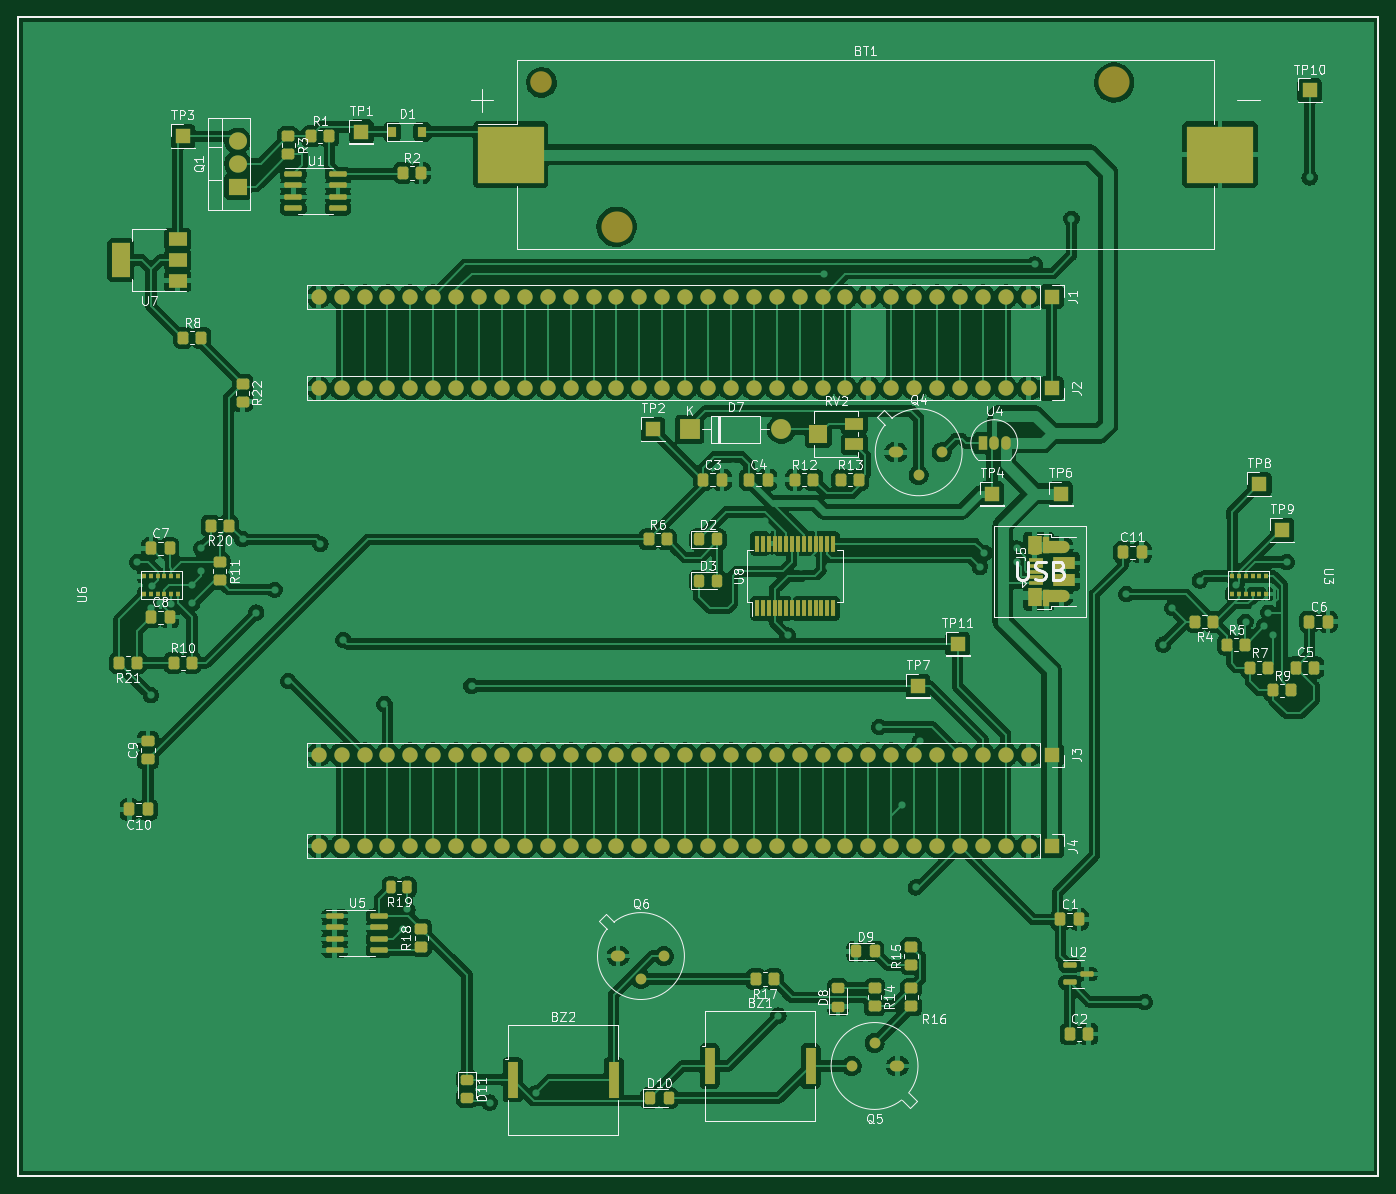
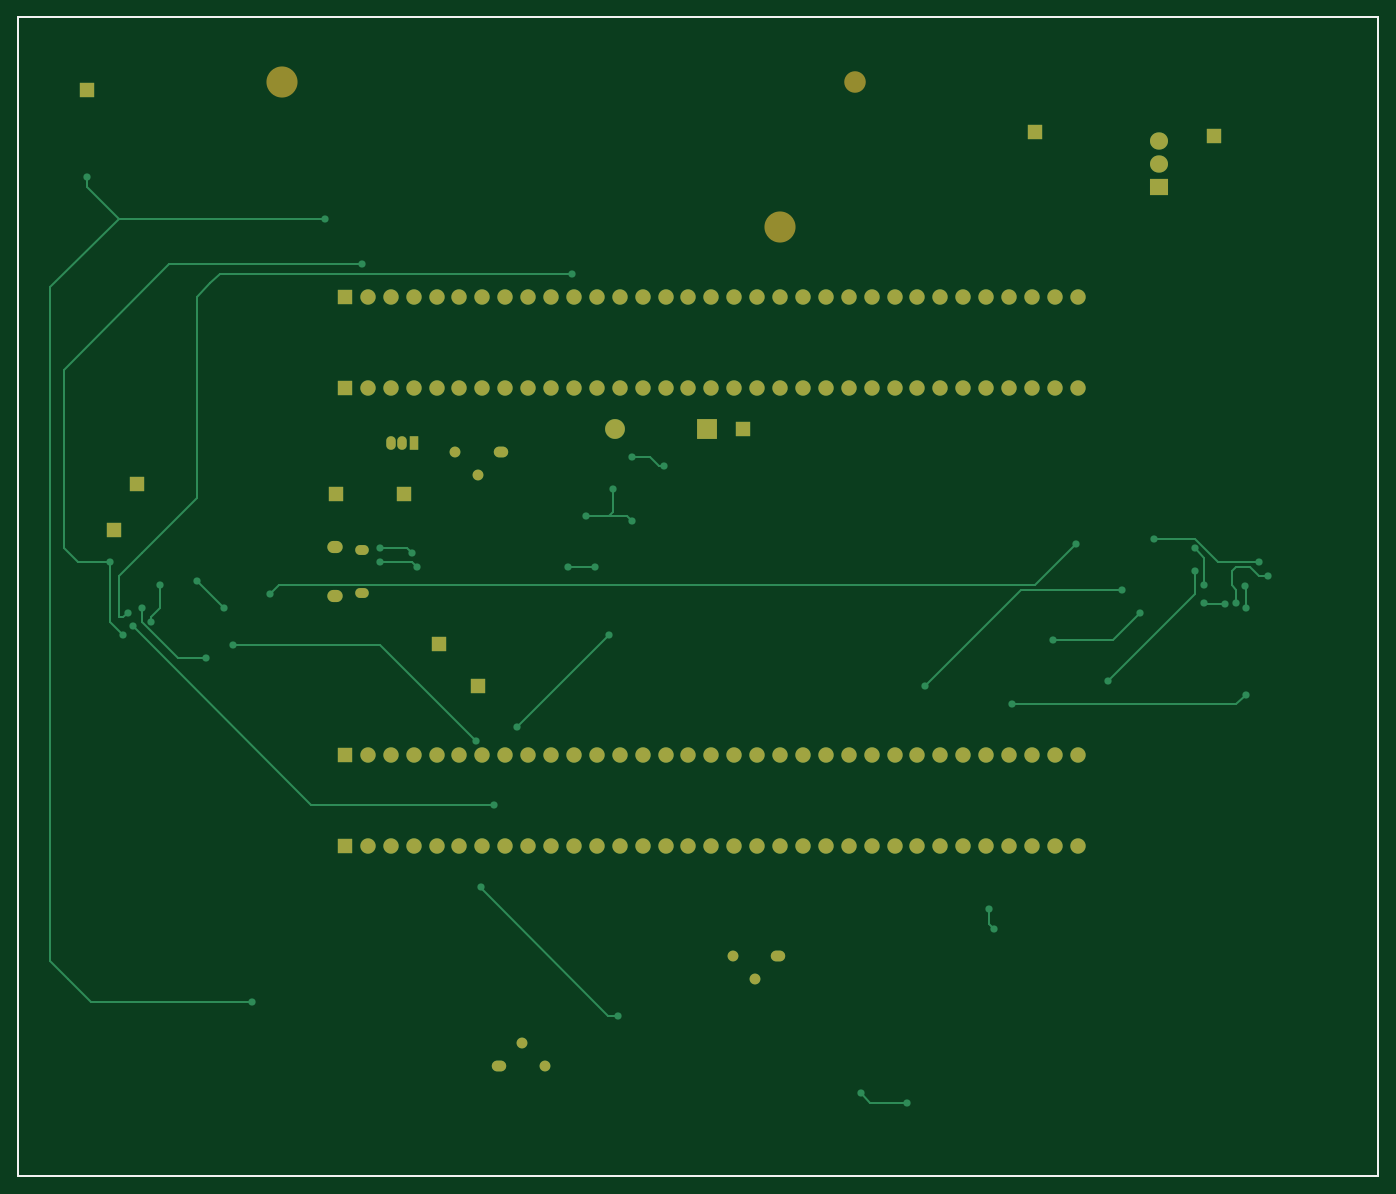
Circuit board: 9 layer files. Board 150.9 x 128.5 mm.
- bottom_copper: main-B_Cu.gbr (18664 bytes)
- bottom_mask: main-B_Mask.gbr (6071 bytes)
- paste: main-B_Paste.gbr (735 bytes)
- bottom_silk: main-B_Silkscreen.gbr (736 bytes)
- outline: main-Edge_Cuts.gbr (707 bytes)
- top_copper: main-F_Cu.gbr (564561 bytes)
- top_mask: main-F_Mask.gbr (14357 bytes)
- paste: main-F_Paste.gbr (9012 bytes)
- top_silk: main-F_Silkscreen.gbr (74581 bytes)

=== bottom_copper: main-B_Cu.gbr (18664 bytes, source omitted) ===
=== bottom_mask: main-B_Mask.gbr ===
%TF.GenerationSoftware,KiCad,Pcbnew,(6.0.2)*%
%TF.CreationDate,2022-03-20T20:15:49+02:00*%
%TF.ProjectId,main,6d61696e-2e6b-4696-9361-645f70636258,rev?*%
%TF.SameCoordinates,Original*%
%TF.FileFunction,Soldermask,Bot*%
%TF.FilePolarity,Negative*%
%FSLAX46Y46*%
G04 Gerber Fmt 4.6, Leading zero omitted, Abs format (unit mm)*
G04 Created by KiCad (PCBNEW (6.0.2)) date 2022-03-20 20:15:49*
%MOMM*%
%LPD*%
G01*
G04 APERTURE LIST*
%TA.AperFunction,Profile*%
%ADD10C,0.200000*%
%TD*%
%ADD11R,1.700000X1.700000*%
%ADD12O,1.050000X1.500000*%
%ADD13R,1.050000X1.500000*%
%ADD14O,1.700000X1.700000*%
%ADD15R,2.000000X1.905000*%
%ADD16O,2.000000X1.905000*%
%ADD17C,2.390000*%
%ADD18C,3.450000*%
%ADD19O,1.700000X1.350000*%
%ADD20O,1.500000X1.100000*%
%ADD21O,1.200000X1.200000*%
%ADD22O,1.600000X1.200000*%
%ADD23R,2.200000X2.200000*%
%ADD24O,2.200000X2.200000*%
G04 APERTURE END LIST*
D10*
X210820000Y-15748000D02*
X59944000Y-15748000D01*
X59944000Y-15748000D02*
X59944000Y-144272000D01*
X59944000Y-144272000D02*
X210820000Y-144272000D01*
X210820000Y-144272000D02*
X210820000Y-15748000D01*
D11*
%TO.C,TP10*%
X203200000Y-23876000D03*
%TD*%
%TO.C,TP3*%
X78216000Y-28956000D03*
%TD*%
%TO.C,TP2*%
X130372000Y-61472000D03*
%TD*%
%TO.C,TP1*%
X98028000Y-28448000D03*
%TD*%
D12*
%TO.C,U4*%
X169488000Y-62996000D03*
X168218000Y-62996000D03*
D13*
X166948000Y-62996000D03*
%TD*%
D11*
%TO.C,TP4*%
X167964000Y-68584000D03*
%TD*%
%TO.C,J2*%
X174568000Y-56925000D03*
D14*
X172028000Y-56925000D03*
X169488000Y-56925000D03*
X166948000Y-56925000D03*
X164408000Y-56925000D03*
X161868000Y-56925000D03*
X159328000Y-56925000D03*
X156788000Y-56925000D03*
X154248000Y-56925000D03*
X151708000Y-56925000D03*
X149168000Y-56925000D03*
X146628000Y-56925000D03*
X144088000Y-56925000D03*
X141548000Y-56925000D03*
X139008000Y-56925000D03*
X136468000Y-56925000D03*
X133928000Y-56925000D03*
X131388000Y-56925000D03*
X128848000Y-56925000D03*
X126308000Y-56925000D03*
X123768000Y-56925000D03*
X121228000Y-56925000D03*
X118688000Y-56925000D03*
X116148000Y-56925000D03*
X113608000Y-56925000D03*
X111068000Y-56925000D03*
X108528000Y-56925000D03*
X105988000Y-56925000D03*
X103448000Y-56925000D03*
X100908000Y-56925000D03*
X98368000Y-56925000D03*
X95828000Y-56925000D03*
X93288000Y-56925000D03*
%TD*%
D15*
%TO.C,Q1*%
X84312000Y-34544000D03*
D16*
X84312000Y-32004000D03*
X84312000Y-29464000D03*
%TD*%
D17*
%TO.C,BT1*%
X117994000Y-22988000D03*
D18*
X126324000Y-38988000D03*
X181524000Y-22988000D03*
%TD*%
D19*
%TO.C,J5*%
X175683000Y-74515000D03*
D20*
X172683000Y-74825000D03*
D19*
X175683000Y-79975000D03*
D20*
X172683000Y-79665000D03*
%TD*%
D11*
%TO.C,TP9*%
X200152000Y-72644000D03*
%TD*%
%TO.C,J1*%
X174568000Y-46740000D03*
D14*
X172028000Y-46740000D03*
X169488000Y-46740000D03*
X166948000Y-46740000D03*
X164408000Y-46740000D03*
X161868000Y-46740000D03*
X159328000Y-46740000D03*
X156788000Y-46740000D03*
X154248000Y-46740000D03*
X151708000Y-46740000D03*
X149168000Y-46740000D03*
X146628000Y-46740000D03*
X144088000Y-46740000D03*
X141548000Y-46740000D03*
X139008000Y-46740000D03*
X136468000Y-46740000D03*
X133928000Y-46740000D03*
X131388000Y-46740000D03*
X128848000Y-46740000D03*
X126308000Y-46740000D03*
X123768000Y-46740000D03*
X121228000Y-46740000D03*
X118688000Y-46740000D03*
X116148000Y-46740000D03*
X113608000Y-46740000D03*
X111068000Y-46740000D03*
X108528000Y-46740000D03*
X105988000Y-46740000D03*
X103448000Y-46740000D03*
X100908000Y-46740000D03*
X98368000Y-46740000D03*
X95828000Y-46740000D03*
X93288000Y-46740000D03*
%TD*%
D21*
%TO.C,Q5*%
X152400000Y-132080000D03*
X154940000Y-129540000D03*
D22*
X157480000Y-132080000D03*
%TD*%
D21*
%TO.C,Q6*%
X131572000Y-119888000D03*
X129032000Y-122428000D03*
D22*
X126492000Y-119888000D03*
%TD*%
D11*
%TO.C,J4*%
X174568000Y-107700000D03*
D14*
X172028000Y-107700000D03*
X169488000Y-107700000D03*
X166948000Y-107700000D03*
X164408000Y-107700000D03*
X161868000Y-107700000D03*
X159328000Y-107700000D03*
X156788000Y-107700000D03*
X154248000Y-107700000D03*
X151708000Y-107700000D03*
X149168000Y-107700000D03*
X146628000Y-107700000D03*
X144088000Y-107700000D03*
X141548000Y-107700000D03*
X139008000Y-107700000D03*
X136468000Y-107700000D03*
X133928000Y-107700000D03*
X131388000Y-107700000D03*
X128848000Y-107700000D03*
X126308000Y-107700000D03*
X123768000Y-107700000D03*
X121228000Y-107700000D03*
X118688000Y-107700000D03*
X116148000Y-107700000D03*
X113608000Y-107700000D03*
X111068000Y-107700000D03*
X108528000Y-107700000D03*
X105988000Y-107700000D03*
X103448000Y-107700000D03*
X100908000Y-107700000D03*
X98368000Y-107700000D03*
X95828000Y-107700000D03*
X93288000Y-107700000D03*
%TD*%
D11*
%TO.C,TP8*%
X197612000Y-67564000D03*
%TD*%
%TO.C,TP6*%
X175584000Y-68584000D03*
%TD*%
%TO.C,J3*%
X174568000Y-97540000D03*
D14*
X172028000Y-97540000D03*
X169488000Y-97540000D03*
X166948000Y-97540000D03*
X164408000Y-97540000D03*
X161868000Y-97540000D03*
X159328000Y-97540000D03*
X156788000Y-97540000D03*
X154248000Y-97540000D03*
X151708000Y-97540000D03*
X149168000Y-97540000D03*
X146628000Y-97540000D03*
X144088000Y-97540000D03*
X141548000Y-97540000D03*
X139008000Y-97540000D03*
X136468000Y-97540000D03*
X133928000Y-97540000D03*
X131388000Y-97540000D03*
X128848000Y-97540000D03*
X126308000Y-97540000D03*
X123768000Y-97540000D03*
X121228000Y-97540000D03*
X118688000Y-97540000D03*
X116148000Y-97540000D03*
X113608000Y-97540000D03*
X111068000Y-97540000D03*
X108528000Y-97540000D03*
X105988000Y-97540000D03*
X103448000Y-97540000D03*
X100908000Y-97540000D03*
X98368000Y-97540000D03*
X95828000Y-97540000D03*
X93288000Y-97540000D03*
%TD*%
D22*
%TO.C,Q4*%
X157296000Y-64012000D03*
D21*
X159836000Y-66552000D03*
X162376000Y-64012000D03*
%TD*%
D11*
%TO.C,TP7*%
X159758000Y-89920000D03*
%TD*%
D23*
%TO.C,D7*%
X134436000Y-61472000D03*
D24*
X144596000Y-61472000D03*
%TD*%
D11*
%TO.C,TP11*%
X164158000Y-85270000D03*
%TD*%
M02*

=== paste: main-B_Paste.gbr ===
%TF.GenerationSoftware,KiCad,Pcbnew,(6.0.2)*%
%TF.CreationDate,2022-03-20T20:15:49+02:00*%
%TF.ProjectId,main,6d61696e-2e6b-4696-9361-645f70636258,rev?*%
%TF.SameCoordinates,Original*%
%TF.FileFunction,Paste,Bot*%
%TF.FilePolarity,Positive*%
%FSLAX46Y46*%
G04 Gerber Fmt 4.6, Leading zero omitted, Abs format (unit mm)*
G04 Created by KiCad (PCBNEW (6.0.2)) date 2022-03-20 20:15:49*
%MOMM*%
%LPD*%
G01*
G04 APERTURE LIST*
%TA.AperFunction,Profile*%
%ADD10C,0.200000*%
%TD*%
G04 APERTURE END LIST*
D10*
X210820000Y-15748000D02*
X59944000Y-15748000D01*
X59944000Y-15748000D02*
X59944000Y-144272000D01*
X59944000Y-144272000D02*
X210820000Y-144272000D01*
X210820000Y-144272000D02*
X210820000Y-15748000D01*
M02*

=== bottom_silk: main-B_Silkscreen.gbr ===
%TF.GenerationSoftware,KiCad,Pcbnew,(6.0.2)*%
%TF.CreationDate,2022-03-20T20:15:49+02:00*%
%TF.ProjectId,main,6d61696e-2e6b-4696-9361-645f70636258,rev?*%
%TF.SameCoordinates,Original*%
%TF.FileFunction,Legend,Bot*%
%TF.FilePolarity,Positive*%
%FSLAX46Y46*%
G04 Gerber Fmt 4.6, Leading zero omitted, Abs format (unit mm)*
G04 Created by KiCad (PCBNEW (6.0.2)) date 2022-03-20 20:15:49*
%MOMM*%
%LPD*%
G01*
G04 APERTURE LIST*
%TA.AperFunction,Profile*%
%ADD10C,0.200000*%
%TD*%
G04 APERTURE END LIST*
D10*
X210820000Y-15748000D02*
X59944000Y-15748000D01*
X59944000Y-15748000D02*
X59944000Y-144272000D01*
X59944000Y-144272000D02*
X210820000Y-144272000D01*
X210820000Y-144272000D02*
X210820000Y-15748000D01*
M02*

=== outline: main-Edge_Cuts.gbr ===
%TF.GenerationSoftware,KiCad,Pcbnew,(6.0.2)*%
%TF.CreationDate,2022-03-20T20:15:49+02:00*%
%TF.ProjectId,main,6d61696e-2e6b-4696-9361-645f70636258,rev?*%
%TF.SameCoordinates,Original*%
%TF.FileFunction,Profile,NP*%
%FSLAX46Y46*%
G04 Gerber Fmt 4.6, Leading zero omitted, Abs format (unit mm)*
G04 Created by KiCad (PCBNEW (6.0.2)) date 2022-03-20 20:15:49*
%MOMM*%
%LPD*%
G01*
G04 APERTURE LIST*
%TA.AperFunction,Profile*%
%ADD10C,0.200000*%
%TD*%
G04 APERTURE END LIST*
D10*
X210820000Y-15748000D02*
X59944000Y-15748000D01*
X59944000Y-15748000D02*
X59944000Y-144272000D01*
X59944000Y-144272000D02*
X210820000Y-144272000D01*
X210820000Y-144272000D02*
X210820000Y-15748000D01*
M02*

=== top_copper: main-F_Cu.gbr (564561 bytes, source omitted) ===
=== top_mask: main-F_Mask.gbr (14357 bytes, source omitted) ===
=== paste: main-F_Paste.gbr (9012 bytes, source omitted) ===
=== top_silk: main-F_Silkscreen.gbr (74581 bytes, source omitted) ===
